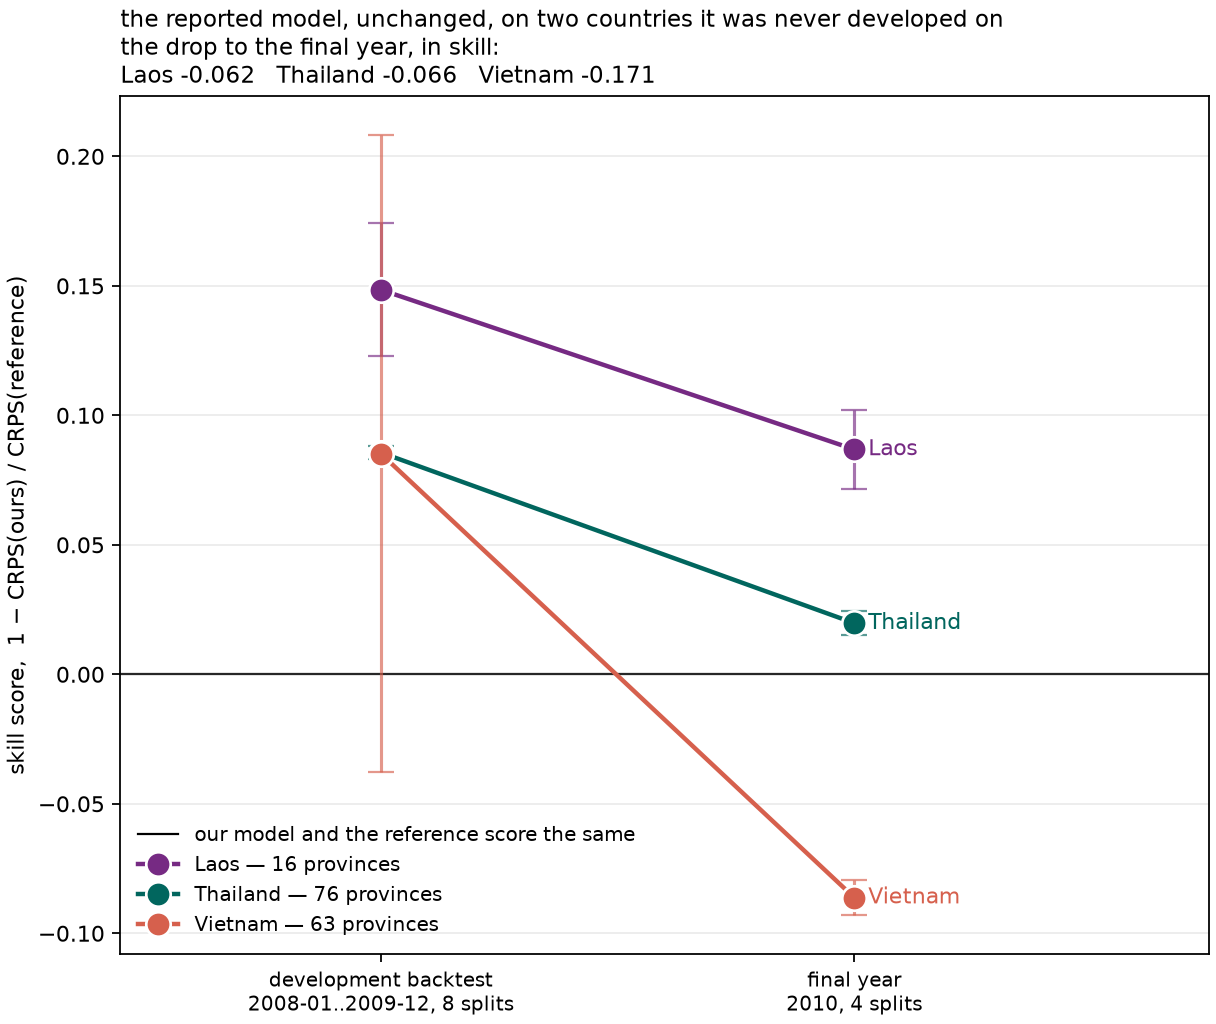

Source data for this figure (header and first rows):
country, arrangement, combination, skill_score, reference_repeat_spread_skill, crps_ours, crps_reference, n_cells, n_locations
Laos, development, main, 0.1485, 0.02558, 18.82, 22.1, 371, 16
Laos, final, main__holdout, 0.08682, 0.01542, 76.73, 84.03, 192, 16
Thailand, development, main__tha, 0.08563, 0.002366, 12.52, 13.69, 1824, 76
Thailand, final, main__thaFinal, 0.01975, 0.004768, 25.6, 26.12, 912, 76
Vietnam, development, main__vnm, 0.0852, 0.123, 52.67, 57.57, 1512, 63
Vietnam, final, main__vnmFinal, -0.08622, 0.006644, 83.91, 77.25, 756, 63
